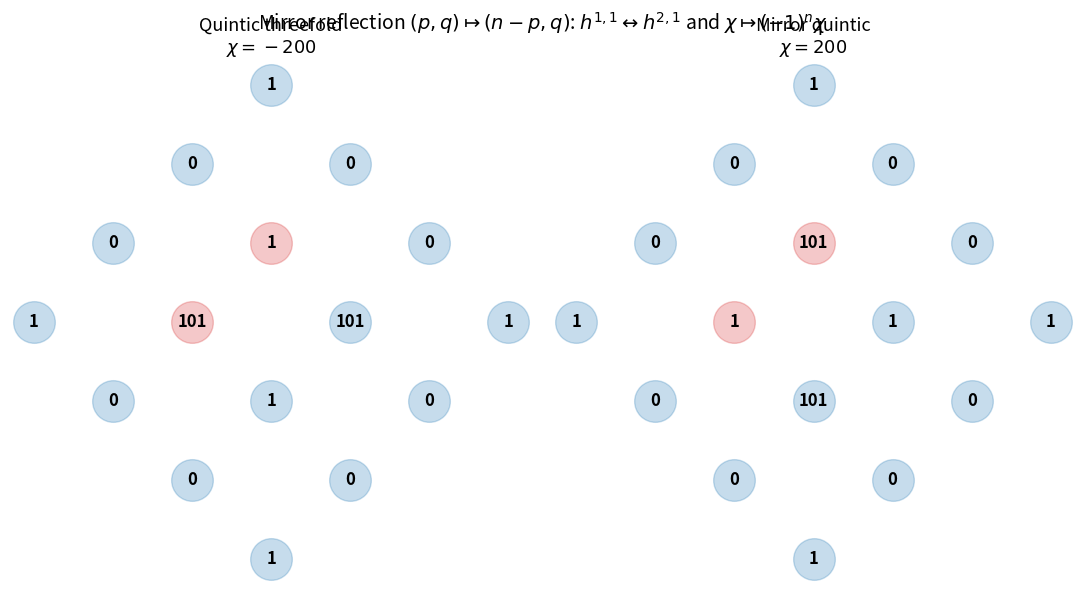

Write Python code to recreate this figure.
"""
Visualization: Hodge diamonds and the mirror reflection.

Renders, side by side, the Hodge diamond of a Calabi-Yau threefold (the quintic)
and its mirror, highlighting the (p,q) -> (n-p,q) reflection that exchanges
h^{1,1} and h^{2,1}, and annotates the Euler-characteristic sign flip.

Standard library + matplotlib only.
"""
from __future__ import annotations

from typing import Dict, Tuple

import matplotlib.pyplot as plt


def diamond_dict(n: int, h: Dict[Tuple[int, int], int]) -> Dict[Tuple[int, int], int]:
    return {(p, q): h.get((p, q), 0) for p in range(n + 1) for q in range(n + 1)}


def mirror(n: int, h: Dict[Tuple[int, int], int]) -> Dict[Tuple[int, int], int]:
    return {(p, q): h.get((n - p, q), 0) for p in range(n + 1) for q in range(n + 1)}


def euler(n: int, h: Dict[Tuple[int, int], int]) -> int:
    return sum((-1) ** (p + q) * h.get((p, q), 0)
               for p in range(n + 1) for q in range(n + 1))


def draw(ax, n: int, h: Dict[Tuple[int, int], int], title: str) -> None:
    # Place (p,q) in "diamond" coordinates: x = q - p, y = -(p + q).
    for (p, q), val in h.items():
        if val == 0 and not (0 <= p <= n and 0 <= q <= n):
            continue
        x = q - p
        y = -(p + q)
        color = "#d62728" if (p, q) in {(1, 1), (2, 1)} else "#1f77b4"
        ax.scatter([x], [y], s=900, c=color, alpha=0.25, zorder=1)
        ax.text(x, y, str(val), ha="center", va="center",
                fontsize=12, fontweight="bold", zorder=2)
    ax.set_title(f"{title}\n$\\chi = {euler(n, h)}$", fontsize=13)
    ax.set_aspect("equal")
    ax.axis("off")


def main() -> None:
    n = 3
    quintic = diamond_dict(n, {
        (0, 0): 1, (3, 3): 1, (3, 0): 1, (0, 3): 1,
        (1, 1): 1, (2, 2): 1, (2, 1): 101, (1, 2): 101,
    })
    mq = mirror(n, quintic)

    fig, axes = plt.subplots(1, 2, figsize=(11, 6))
    draw(axes[0], n, quintic, "Quintic threefold")
    draw(axes[1], n, mq, "Mirror quintic")
    fig.suptitle(
        "Mirror reflection $(p,q)\\mapsto(n-p,q)$: "
        "$h^{1,1}\\leftrightarrow h^{2,1}$ and $\\chi\\mapsto(-1)^n\\chi$",
        fontsize=14)
    fig.tight_layout()
    fig.savefig("hodge_mirror.png", dpi=150)
    print("wrote hodge_mirror.png")


if __name__ == "__main__":
    main()
